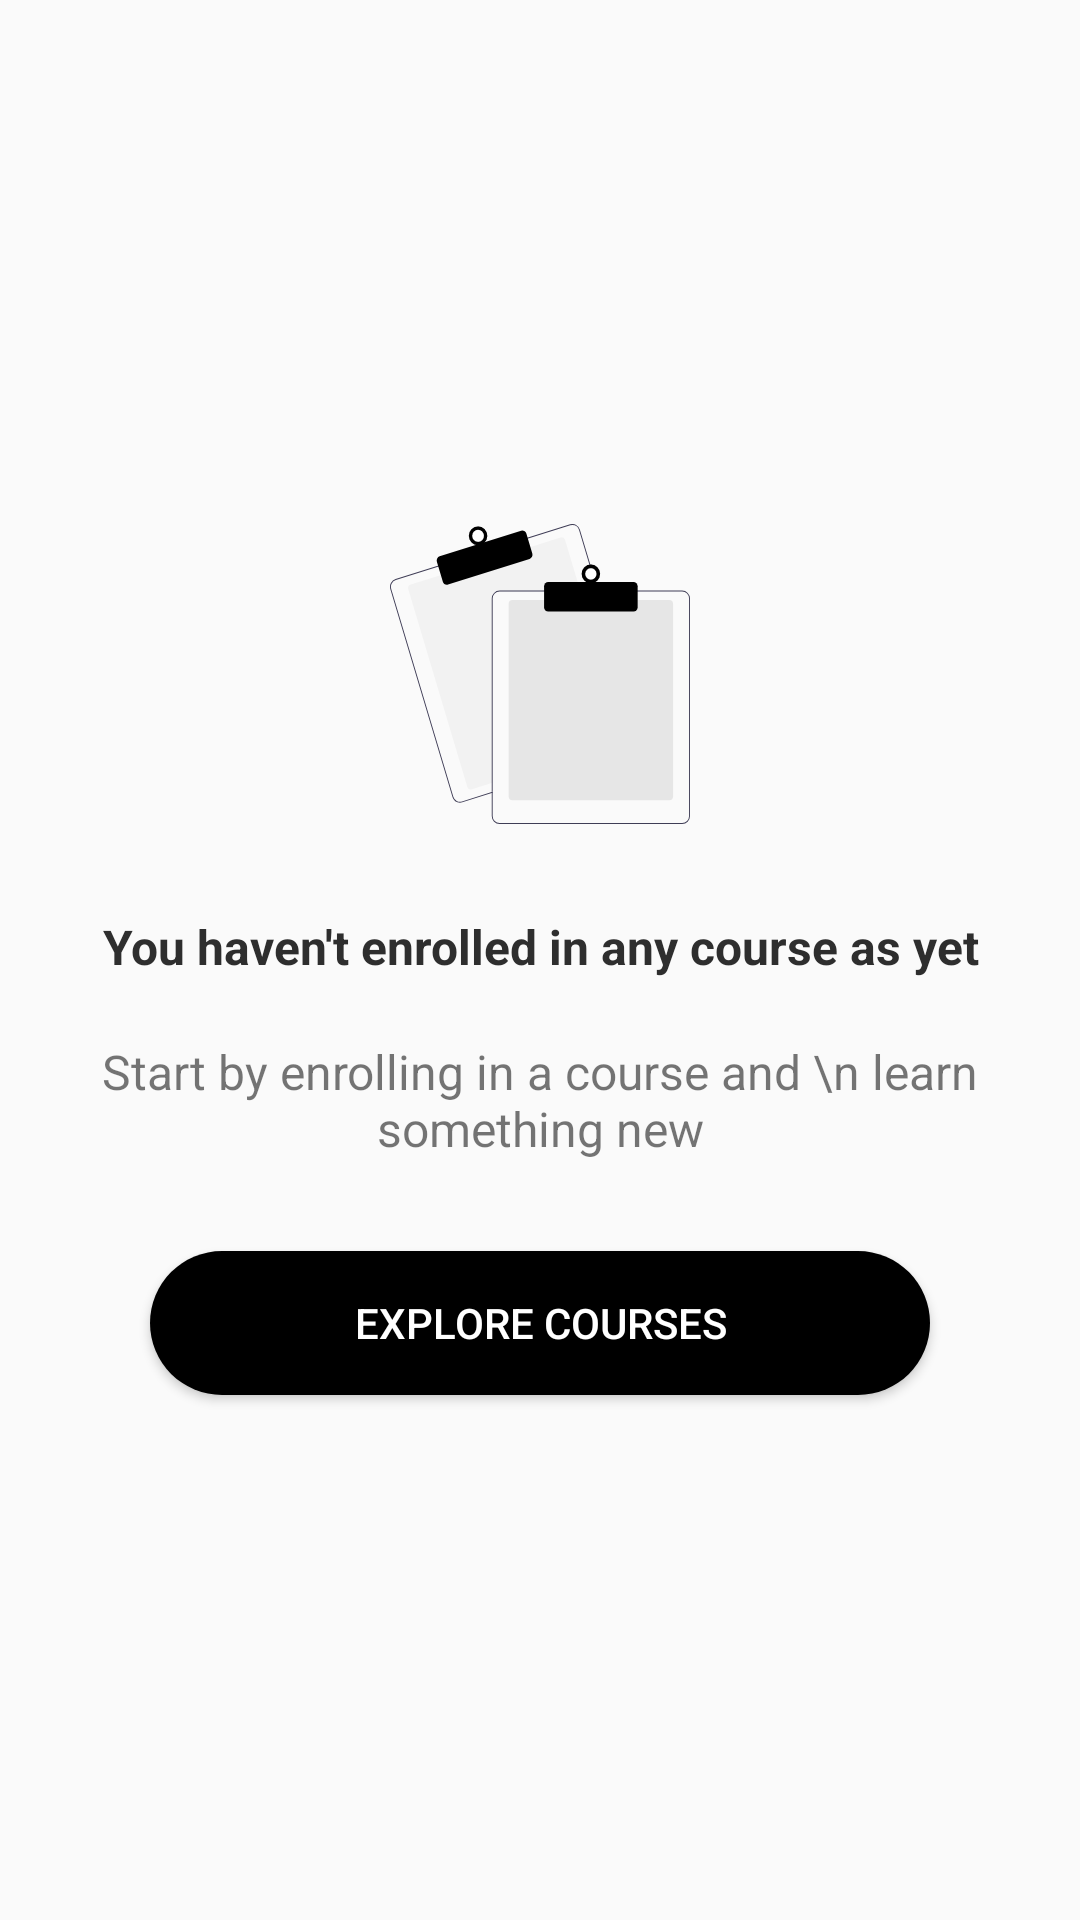

Reconstruct the res/layout file that produces this screen, plus the resources it refers to.
<!-- AndroidManifest.xml: application theme AppTheme -->
<!-- res/layout/empty_layout.xml -->
<?xml version="1.0" encoding="utf-8"?>
<LinearLayout
    xmlns:android="http://schemas.android.com/apk/res/android" android:layout_width="match_parent"
    android:layout_height="match_parent"
    android:id="@+id/empty_layout"
    android:orientation="vertical"
    android:gravity="center_vertical">


    <ImageView
        android:id="@+id/iv_no_data_found"
        android:layout_width="wrap_content"
        android:layout_height="wrap_content"
        android:src="@drawable/no_data"
        android:layout_gravity="center" />

    <TextView
        android:id="@+id/tv_no_data_found"
        android:layout_width="match_parent"
        android:layout_height="wrap_content"
        android:text="You haven't enrolled in any course as yet"
        android:gravity="center"
        android:textSize="16sp"
        android:textStyle="bold"
        android:textColor="@color/text_color"
        android:layout_marginTop="30dp"/>
    <TextView
        android:id="@+id/tv_no_data"
        android:layout_width="match_parent"
        android:layout_height="wrap_content"
        android:text="Start by enrolling in a course and \n learn something new"
        android:layout_gravity="center"
        android:gravity="center"
        android:textSize="16sp"
        android:layout_marginTop="20dp"
        />

    <Button
        android:id="@+id/bt_explore_courses"
        android:layout_width="match_parent"
        android:layout_height="wrap_content"
        android:backgroundTint="@null"
        android:background="@drawable/button_background"
        android:layout_marginLeft="50dp"
        android:layout_marginRight="50dp"
        android:layout_marginTop="30dp"
        android:text="Explore Courses"
        android:textColor="@android:color/white"/>


</LinearLayout>
<!-- resources referenced by this layout -->
<resources>
  <color name="text_color">#2E2E2E</color>
  <!-- drawable button_background (drawable) -->
  <?xml version="1.0" encoding="UTF-8"?>
  
  <shape xmlns:android="http://schemas.android.com/apk/res/android">
      <solid android:color="@android:color/black" />
      <corners android:radius="40dp" />
      <padding
          android:bottom="12dp"
          android:left="12dp"
          android:right="12dp"
          android:top="12dp" />
  </shape>
  <!-- drawable no_data: vector/xml drawable (drawable, 2802 chars, omitted) -->
  <style name="AppTheme" parent="Theme.AppCompat.Light.DarkActionBar">
          
          <item name="colorPrimary">@color/colorPrimary</item>
          <item name="colorPrimaryDark">@color/colorPrimaryDark</item>
          <item name="colorAccent">@color/colorAccent</item>
  
      </style>
  <color name="colorPrimary">#0e1111</color>
  <color name="colorPrimaryDark">#414040</color>
  <color name="colorAccent">#0e1111</color>
</resources>
